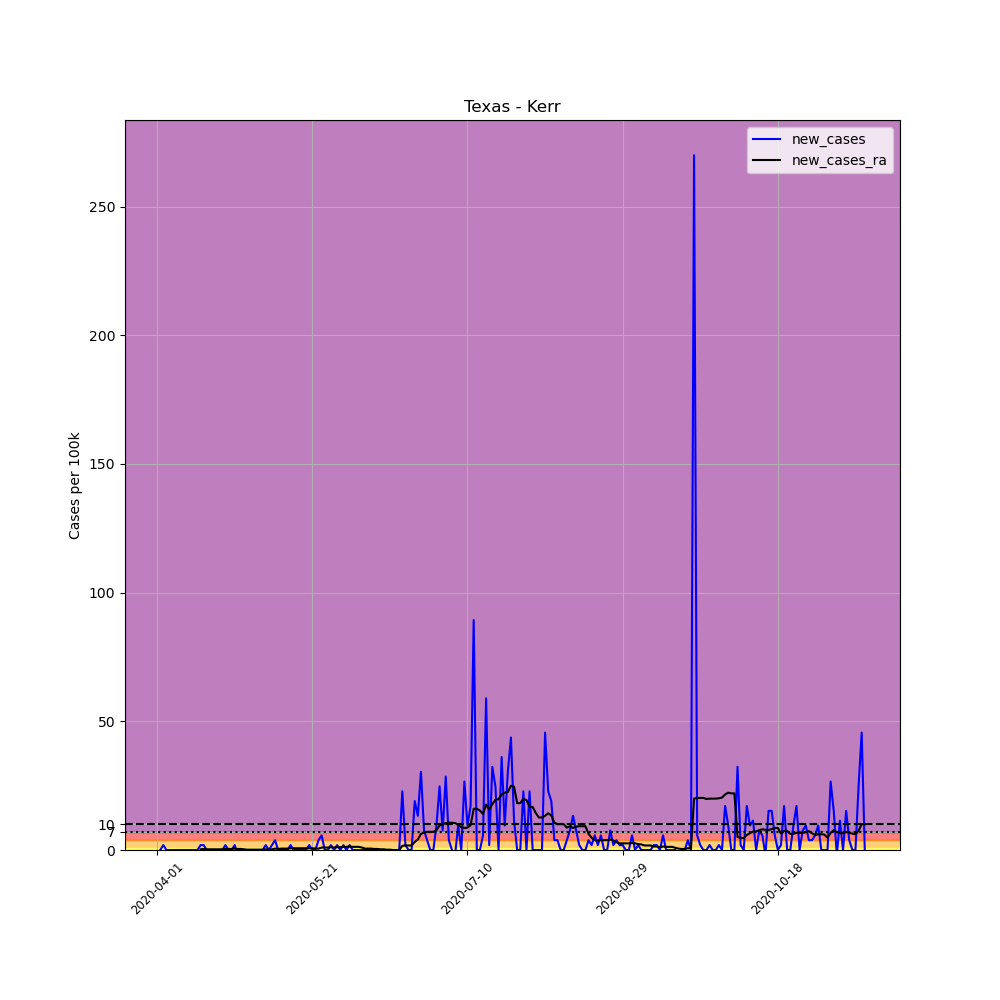

The data file committed next to this chart (first rows):
, date, county, state, fips, cases, deaths, COUNTY, STNAME, CTYNAME, POPESTIMATE2019, per_100k, new_cases, new_cases_ra
521572, 2020-04-01, Kerr, Texas, 48265, 1, 0, 265, Texas, Kerr, 52600, 1.901, , 
521573, 2020-04-02, Kerr, Texas, 48265, 1, 0, 265, Texas, Kerr, 52600, 1.901, 0.0, 
521574, 2020-04-03, Kerr, Texas, 48265, 2, 0, 265, Texas, Kerr, 52600, 3.802, 1.901, 
521575, 2020-04-04, Kerr, Texas, 48265, 2, 0, 265, Texas, Kerr, 52600, 3.802, 0.0, 
521576, 2020-04-05, Kerr, Texas, 48265, 2, 0, 265, Texas, Kerr, 52600, 3.802, 0.0, 
521577, 2020-04-06, Kerr, Texas, 48265, 2, 0, 265, Texas, Kerr, 52600, 3.802, 0.0, 
521578, 2020-04-07, Kerr, Texas, 48265, 2, 0, 265, Texas, Kerr, 52600, 3.802, 0.0, 
521579, 2020-04-08, Kerr, Texas, 48265, 2, 0, 265, Texas, Kerr, 52600, 3.802, 0.0, 
521580, 2020-04-09, Kerr, Texas, 48265, 2, 0, 265, Texas, Kerr, 52600, 3.802, 0.0, 
521581, 2020-04-10, Kerr, Texas, 48265, 2, 0, 265, Texas, Kerr, 52600, 3.802, 0.0, 
521582, 2020-04-11, Kerr, Texas, 48265, 2, 0, 265, Texas, Kerr, 52600, 3.802, 0.0, 
521583, 2020-04-12, Kerr, Texas, 48265, 2, 0, 265, Texas, Kerr, 52600, 3.802, 0.0, 
521584, 2020-04-13, Kerr, Texas, 48265, 2, 0, 265, Texas, Kerr, 52600, 3.802, 0.0, 
521585, 2020-04-14, Kerr, Texas, 48265, 2, 0, 265, Texas, Kerr, 52600, 3.802, 0.0, 
521586, 2020-04-15, Kerr, Texas, 48265, 3, 0, 265, Texas, Kerr, 52600, 5.703, 1.901, 0.2716
521587, 2020-04-16, Kerr, Texas, 48265, 4, 0, 265, Texas, Kerr, 52600, 7.605, 1.901, 0.4074
521588, 2020-04-17, Kerr, Texas, 48265, 4, 0, 265, Texas, Kerr, 52600, 7.605, 0.0, 0.2716
521589, 2020-04-18, Kerr, Texas, 48265, 4, 0, 265, Texas, Kerr, 52600, 7.605, 0.0, 0.2716
521590, 2020-04-19, Kerr, Texas, 48265, 4, 0, 265, Texas, Kerr, 52600, 7.605, 0.0, 0.2716
521591, 2020-04-20, Kerr, Texas, 48265, 4, 0, 265, Texas, Kerr, 52600, 7.605, 0.0, 0.2716
521592, 2020-04-21, Kerr, Texas, 48265, 4, 0, 265, Texas, Kerr, 52600, 7.605, 0.0, 0.2716
521593, 2020-04-22, Kerr, Texas, 48265, 4, 0, 265, Texas, Kerr, 52600, 7.605, 0.0, 0.2716
521594, 2020-04-23, Kerr, Texas, 48265, 5, 0, 265, Texas, Kerr, 52600, 9.506, 1.901, 0.4074
521595, 2020-04-24, Kerr, Texas, 48265, 5, 0, 265, Texas, Kerr, 52600, 9.506, 0.0, 0.4074
521596, 2020-04-25, Kerr, Texas, 48265, 5, 0, 265, Texas, Kerr, 52600, 9.506, 0.0, 0.4074
521597, 2020-04-26, Kerr, Texas, 48265, 6, 0, 265, Texas, Kerr, 52600, 11.41, 1.901, 0.5432
521598, 2020-04-27, Kerr, Texas, 48265, 5, 0, 265, Texas, Kerr, 52600, 9.506, -1.901, 0.4074
521599, 2020-04-28, Kerr, Texas, 48265, 5, 0, 265, Texas, Kerr, 52600, 9.506, 0.0, 0.4074
521600, 2020-04-29, Kerr, Texas, 48265, 5, 0, 265, Texas, Kerr, 52600, 9.506, 0.0, 0.2716
521601, 2020-04-30, Kerr, Texas, 48265, 5, 0, 265, Texas, Kerr, 52600, 9.506, 0.0, 0.1358
521602, 2020-05-01, Kerr, Texas, 48265, 5, 0, 265, Texas, Kerr, 52600, 9.506, 0.0, 0.1358
521603, 2020-05-02, Kerr, Texas, 48265, 5, 0, 265, Texas, Kerr, 52600, 9.506, 0.0, 0.1358
521604, 2020-05-03, Kerr, Texas, 48265, 5, 0, 265, Texas, Kerr, 52600, 9.506, 0.0, 0.1358
521605, 2020-05-04, Kerr, Texas, 48265, 5, 0, 265, Texas, Kerr, 52600, 9.506, 0.0, 0.1358
521606, 2020-05-05, Kerr, Texas, 48265, 5, 0, 265, Texas, Kerr, 52600, 9.506, 0.0, 0.1358
521607, 2020-05-06, Kerr, Texas, 48265, 6, 0, 265, Texas, Kerr, 52600, 11.41, 1.901, 0.2716
521608, 2020-05-07, Kerr, Texas, 48265, 6, 0, 265, Texas, Kerr, 52600, 11.41, 0.0, 0.1358
521609, 2020-05-08, Kerr, Texas, 48265, 7, 0, 265, Texas, Kerr, 52600, 13.31, 1.901, 0.2716
521610, 2020-05-09, Kerr, Texas, 48265, 9, 0, 265, Texas, Kerr, 52600, 17.11, 3.802, 0.5432
521611, 2020-05-10, Kerr, Texas, 48265, 9, 0, 265, Texas, Kerr, 52600, 17.11, 0.0, 0.4074
521612, 2020-05-11, Kerr, Texas, 48265, 9, 0, 265, Texas, Kerr, 52600, 17.11, 0.0, 0.5432
521613, 2020-05-12, Kerr, Texas, 48265, 9, 0, 265, Texas, Kerr, 52600, 17.11, 0.0, 0.5432
521614, 2020-05-13, Kerr, Texas, 48265, 9, 0, 265, Texas, Kerr, 52600, 17.11, 0.0, 0.5432
521615, 2020-05-14, Kerr, Texas, 48265, 10, 0, 265, Texas, Kerr, 52600, 19.01, 1.901, 0.679
521616, 2020-05-15, Kerr, Texas, 48265, 10, 0, 265, Texas, Kerr, 52600, 19.01, 0.0, 0.679
521617, 2020-05-16, Kerr, Texas, 48265, 10, 0, 265, Texas, Kerr, 52600, 19.01, 0.0, 0.679
521618, 2020-05-17, Kerr, Texas, 48265, 10, 0, 265, Texas, Kerr, 52600, 19.01, 0.0, 0.679
521619, 2020-05-18, Kerr, Texas, 48265, 10, 0, 265, Texas, Kerr, 52600, 19.01, 0.0, 0.679
521620, 2020-05-19, Kerr, Texas, 48265, 10, 0, 265, Texas, Kerr, 52600, 19.01, 0.0, 0.679
521621, 2020-05-20, Kerr, Texas, 48265, 11, 0, 265, Texas, Kerr, 52600, 20.91, 1.901, 0.679
521622, 2020-05-21, Kerr, Texas, 48265, 11, 0, 265, Texas, Kerr, 52600, 20.91, 0.0, 0.679
521623, 2020-05-22, Kerr, Texas, 48265, 11, 0, 265, Texas, Kerr, 52600, 20.91, 0.0, 0.5432
521624, 2020-05-23, Kerr, Texas, 48265, 13, 0, 265, Texas, Kerr, 52600, 24.71, 3.802, 0.5432
521625, 2020-05-24, Kerr, Texas, 48265, 16, 0, 265, Texas, Kerr, 52600, 30.42, 5.703, 0.9506
521626, 2020-05-25, Kerr, Texas, 48265, 16, 0, 265, Texas, Kerr, 52600, 30.42, 0.0, 0.9506
521627, 2020-05-26, Kerr, Texas, 48265, 16, 0, 265, Texas, Kerr, 52600, 30.42, 0.0, 0.9506
521628, 2020-05-27, Kerr, Texas, 48265, 17, 0, 265, Texas, Kerr, 52600, 32.32, 1.901, 1.086
521629, 2020-05-28, Kerr, Texas, 48265, 17, 0, 265, Texas, Kerr, 52600, 32.32, 0.0, 0.9506
521630, 2020-05-29, Kerr, Texas, 48265, 18, 0, 265, Texas, Kerr, 52600, 34.22, 1.901, 1.086
521631, 2020-05-30, Kerr, Texas, 48265, 18, 0, 265, Texas, Kerr, 52600, 34.22, 0.0, 1.086
... 169 more rows
